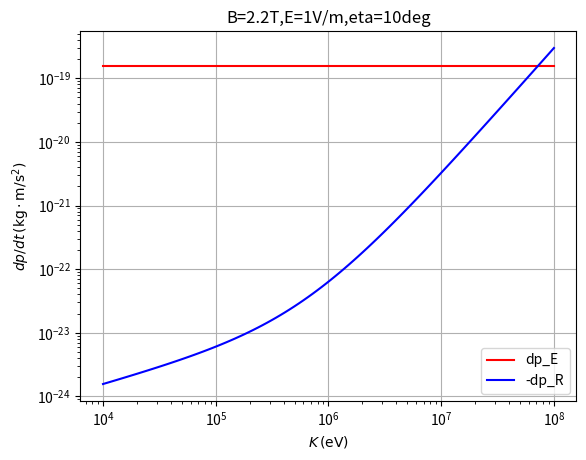

Write the Python code that produced this figure.
import numpy as np
import matplotlib.pyplot as plt

c = 2.99792458E8 # Speed of light (m/s)
qe = 1.60217662E-19 # Electron charge (C)
me = 9.10938356E-31 # Electron mass (kg)
kB = 1.3807E-23 # Boltzmann constant (J/K)
mu0 = (4E-7)*np.pi # Magnetic permeability [C/(m^2*s)]
ep0 = 8.854E-12 # Electric permitivity [C^2/(N*m^2)]
re = qe**2/(4*np.pi*ep0*me*c**2) # classical electron radius (m)
alpha_f = 1/137 # fine structure 

#%% calculating

B=2.2 #(T)
E=1 #(V/m)
EdotB=-1;

rad_damp_time=6*np.pi*ep0*(me*c)**3/(qe**4*B**2) #(s)

Klog=np.linspace(4,8,100) #(eV)
K=10**Klog #(eV)
g=1+K/(me*c**2/qe)
p=me*c*np.sqrt(g**2-1) #(kg m/s)

eta_deg=10
eta_rad=np.deg2rad(eta_deg)

dp_E=-EdotB*qe*E*np.cos(eta_rad)*np.ones(np.shape(K))
#dp_ECH=-EdotB*qe*E_CH*np.cos(eta_rad)
    
dp_R=-g*p*(1-np.cos(eta_rad)**2)/rad_damp_time
#dxi_R(:,ii)=cos(eta_test(ii)).*(1-cos(eta_test(ii)).^2)./(gamma_test*rad_damp_time)
#dxi_E(:,ii)=-JdotB*qe*E_test*(1-cos(eta_test(ii)).^2)./pmag_test

#%% plotting

K_vs_dp=1

if K_vs_dp==1:
    fig,ax=plt.subplots()
    
    
    ax.plot(K,dp_E,'r')
    ax.plot(K,-dp_R,'b')
    
    ax.set(xlabel='$K\,(\\mathrm{eV})$', ylabel='$dp/dt\,(\\mathrm{kg\cdot m/s^2})$')
    ax.grid()
    
    ax.legend(['dp_E','-dp_R'])
    
    plt.xscale('log')
    plt.yscale('log')
    
    #plt.axis([1.29e-2,1.3e-2,-400,400])

    ptitle=f"B={B}T,E={E}V/m,eta={eta_deg}deg"
    plt.title(ptitle)
    
    plt.savefig("K_vs_dp.pdf", format="pdf", bbox_inches="tight")
    plt.show()
